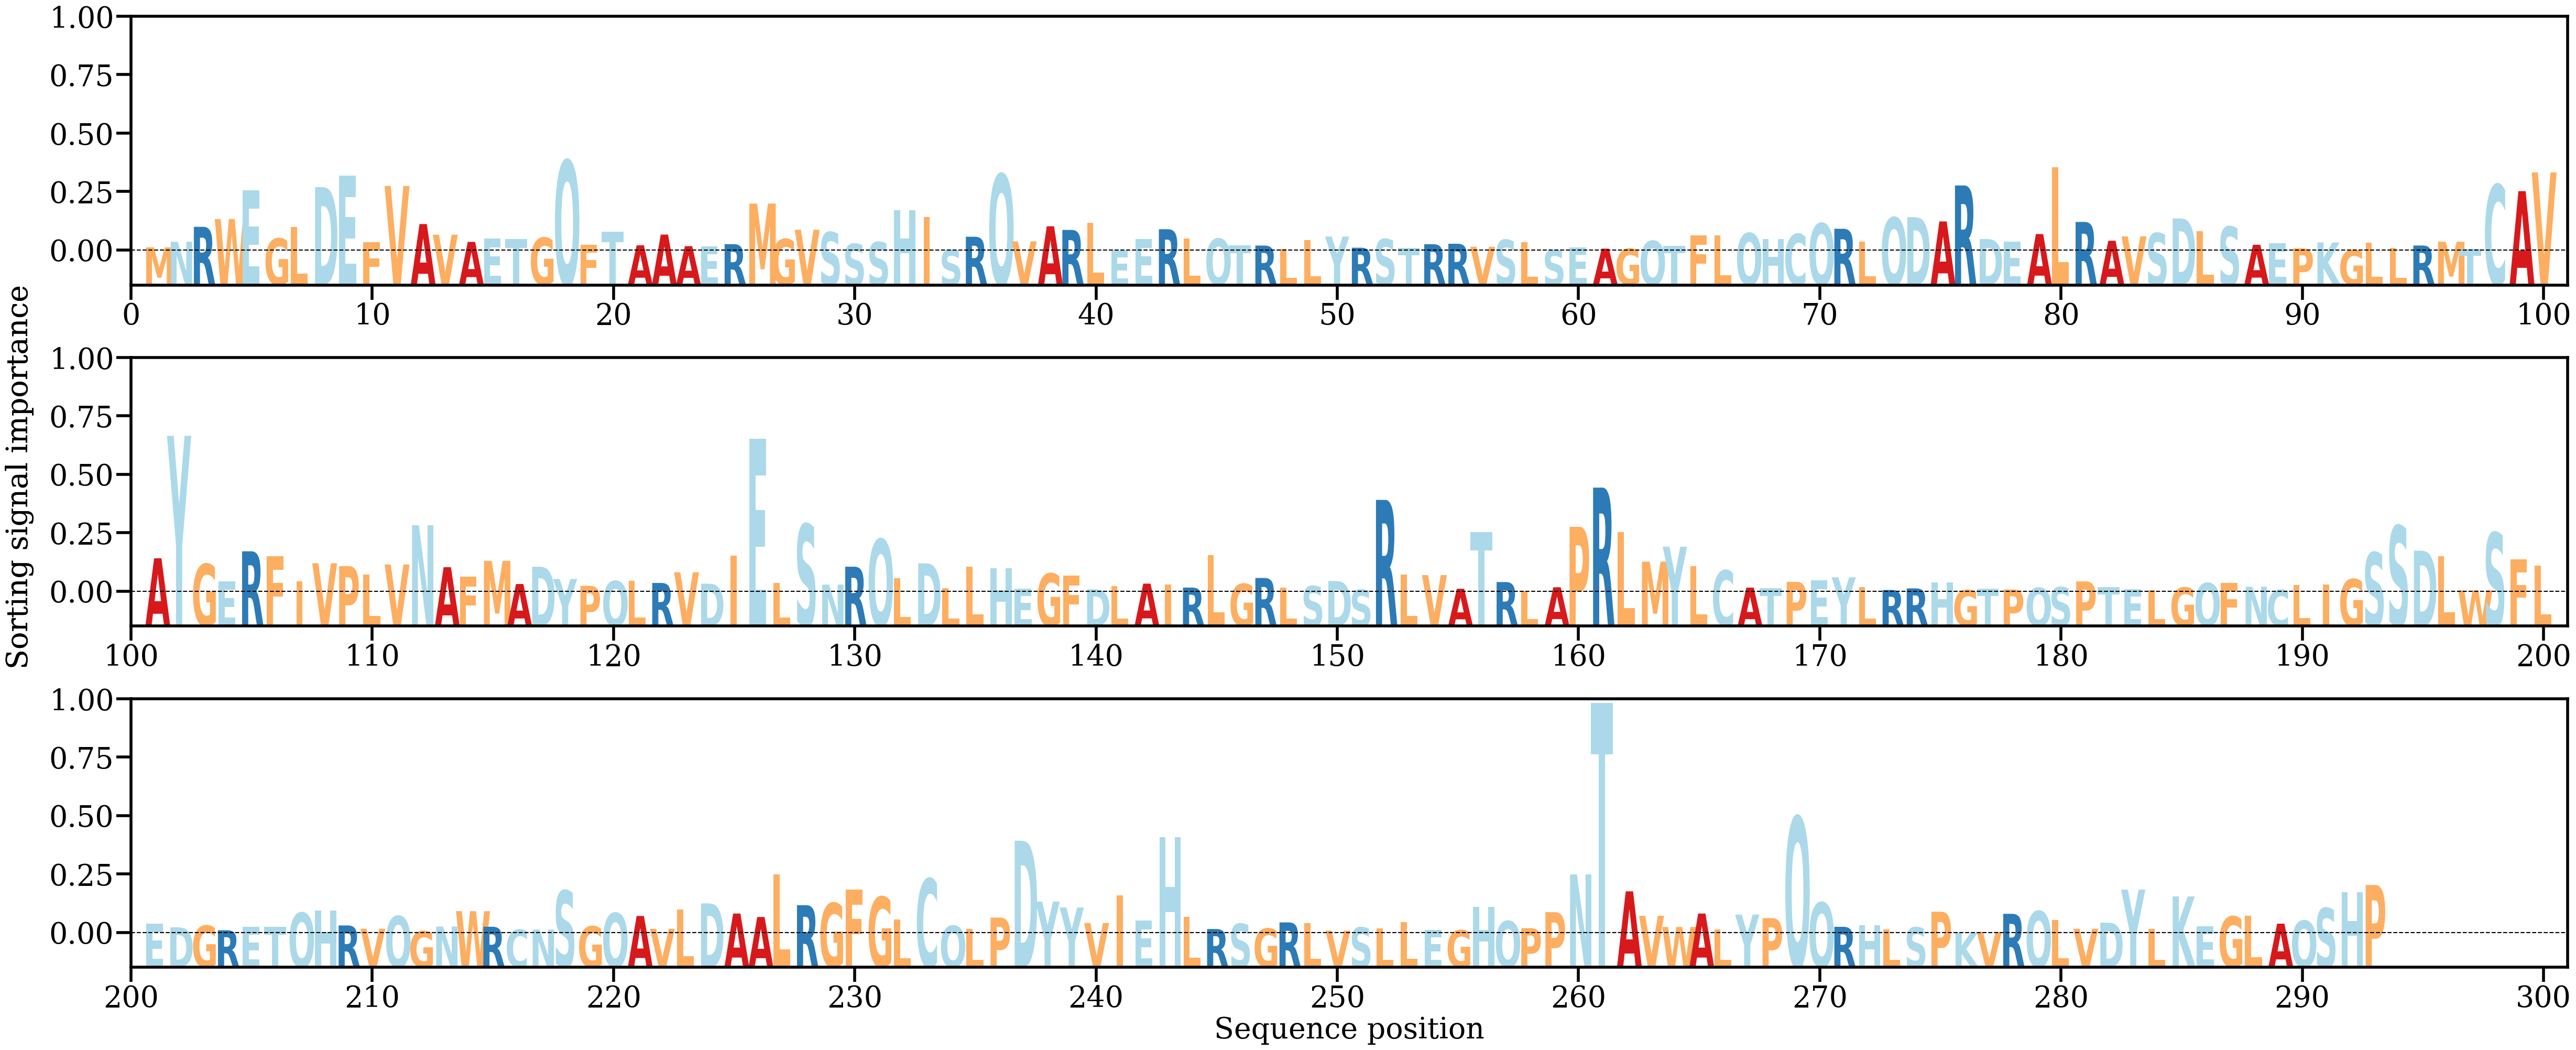

Data behind this chart, as committed beside it:
AA, Alpha
M, [0.00056405]
N, [0.00144899]
R, [0.00381005]
W, [0.00504497]
E, [0.00958752]
G, [0.00196755]
L, [0.0037783]
D, [0.01009913]
E, [0.01191778]
F, [0.00137963]
V, [0.01027406]
A, [0.00424791]
V, [0.0025551]
A, [0.00142903]
E, [0.00194009]
T, [0.00187148]
G, [0.00207963]
Q, [0.0143066]
F, [0.00100271]
T, [0.00305499]
A, [0.00088505]
A, [0.00257947]
A, [0.00075039]
E, [0.00067446]
R, [0.00106607]
M, [0.00749069]
G, [0.00186876]
V, [0.00334637]
S, [0.00296408]
S, [0.00111394]
S, [0.00139629]
H, [0.00645842]
I, [0.00539433]
S, [0.0001619]
R, [0.0022388]
Q, [0.01214034]
V, [0.00150246]
A, [0.00389483]
R, [0.00331861]
L, [0.00444558]
E, [7.719446e-05]
E, [0.0018804]
R, [0.00342618]
L, [0.00199164]
Q, [0.00192133]
T, [0.00088341]
R, [0.00084271]
L, [0.00033653]
L, [0.00174627]
Y, [0.00227058]
R, [0.00050239]
S, [0.00185733]
T, [0.00047718]
R, [0.00106036]
R, [0.00113146]
V, [0.00065278]
S, [0.00174351]
L, [0.00138782]
S, [0.0001351]
E, [0.00051698]
... 233 more rows
